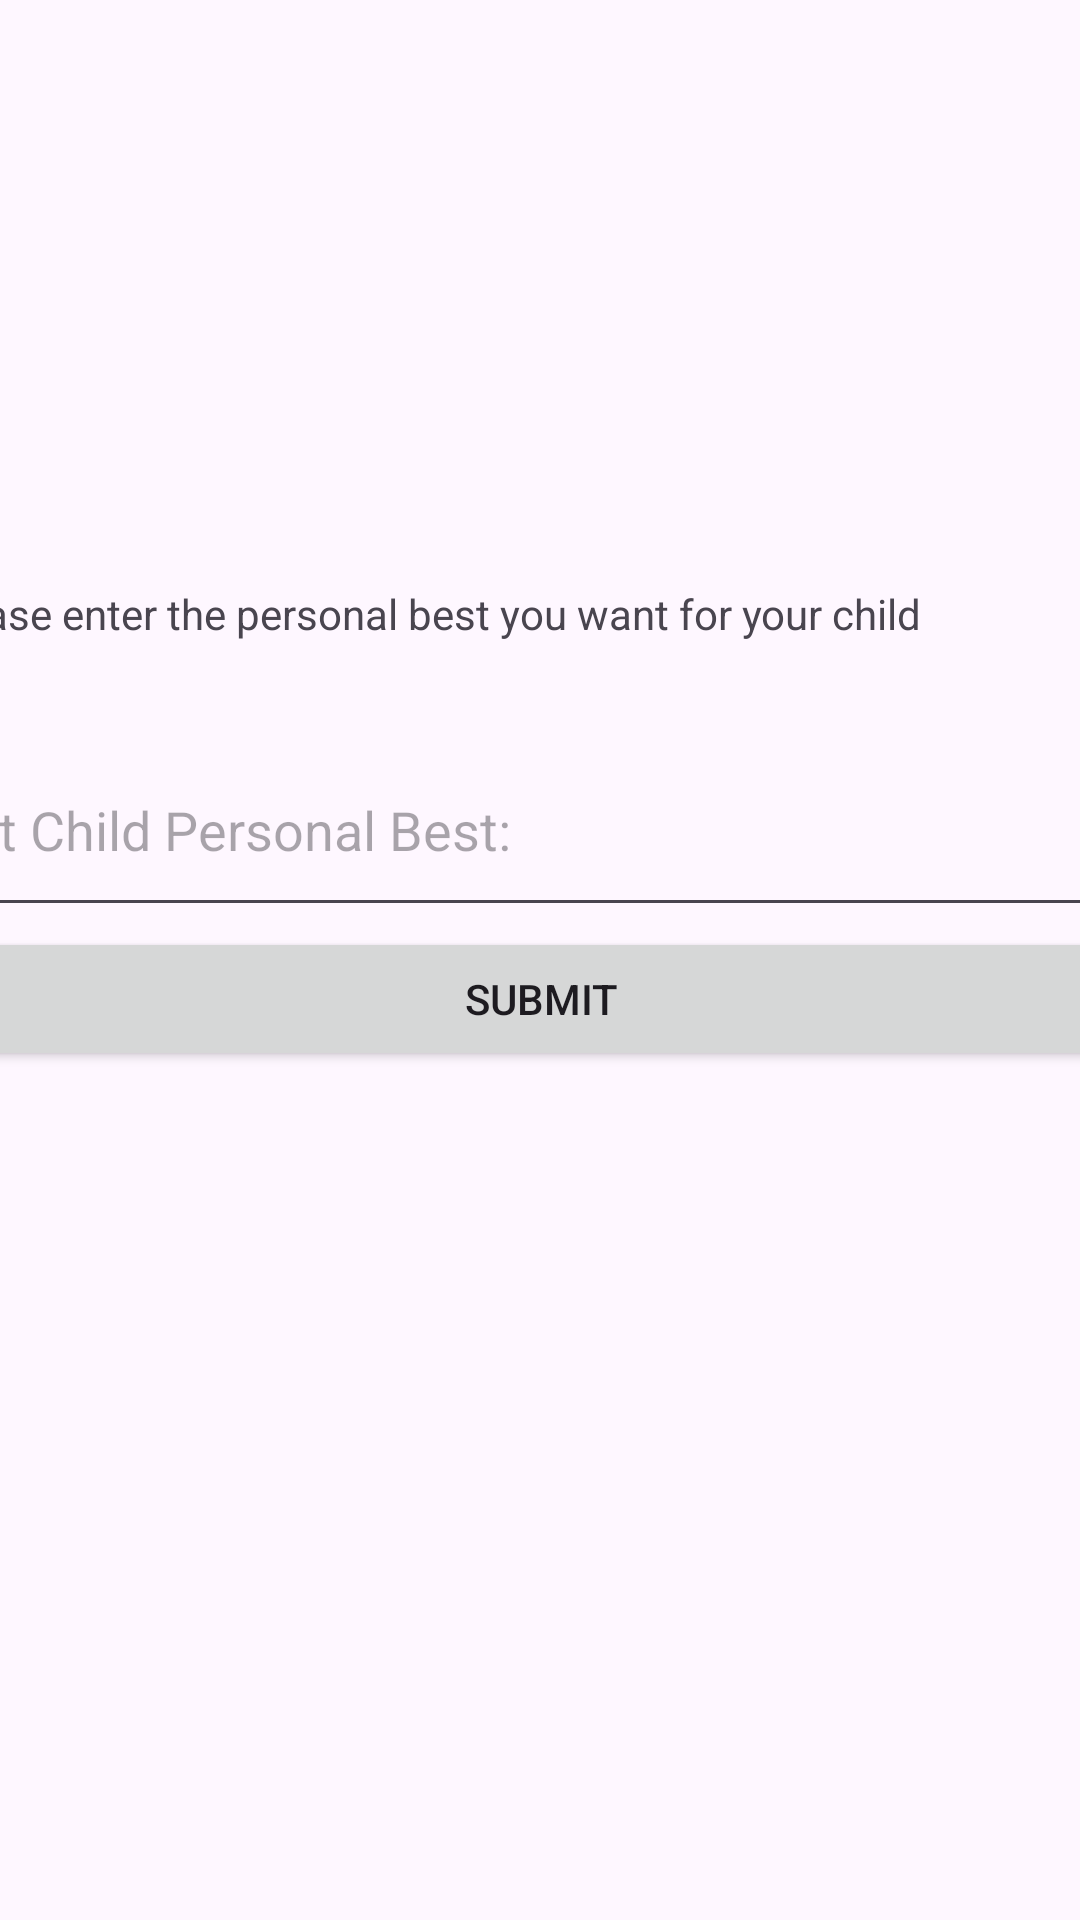

Write the Android layout XML for this screen, with the resource values it uses.
<!-- AndroidManifest.xml: application theme Theme.SmartAir -->
<!-- res/layout/popout_pb.xml -->
<?xml version="1.0" encoding="utf-8"?>
<androidx.constraintlayout.widget.ConstraintLayout xmlns:android="http://schemas.android.com/apk/res/android"
    xmlns:tools="http://schemas.android.com/tools"
    android:layout_width="match_parent"
    android:layout_height="match_parent"
    xmlns:app="http://schemas.android.com/apk/res-auto">

    <LinearLayout
        android:layout_width="410dp"
        android:layout_height="250dp"
        android:orientation="vertical"
        app:layout_constraintBottom_toBottomOf="parent"
        app:layout_constraintEnd_toEndOf="parent"
        app:layout_constraintStart_toStartOf="parent"
        app:layout_constraintTop_toTopOf="parent">

        <TextView
            android:id="@+id/enter_test"
            android:layout_width="match_parent"
            android:layout_height="46dp"
            android:text="@string/pb" />

        <EditText
            android:id="@+id/PBNumber"
            android:layout_width="422dp"
            android:layout_height="68dp"
            android:ems="10"
            android:inputType="number"
            android:hint="@string/enter_PB" />

        <Button
            android:id="@+id/submitPBButton"
            android:layout_width="match_parent"
            android:layout_height="wrap_content"
            android:text="@string/Submit" />
    </LinearLayout>
</androidx.constraintlayout.widget.ConstraintLayout>
<!-- resources referenced by this layout -->
<resources>
  <string name="Submit">Submit</string>
  <string name="enter_PB">Set Child Personal Best: </string>
  <string name="pb">Please enter the personal best you want for your child </string>
  <style name="Theme.SmartAir" parent="Base.Theme.SmartAir" />
  <style name="Base.Theme.SmartAir" parent="Theme.Material3.DayNight.NoActionBar">
          
          <item name="colorPrimary">@color/primary</item>
          <item name="colorSecondary">@color/secondary</item>
      </style>
  <color name="primary">#0cc0df</color>
  <color name="secondary">#ff751f</color>
</resources>
